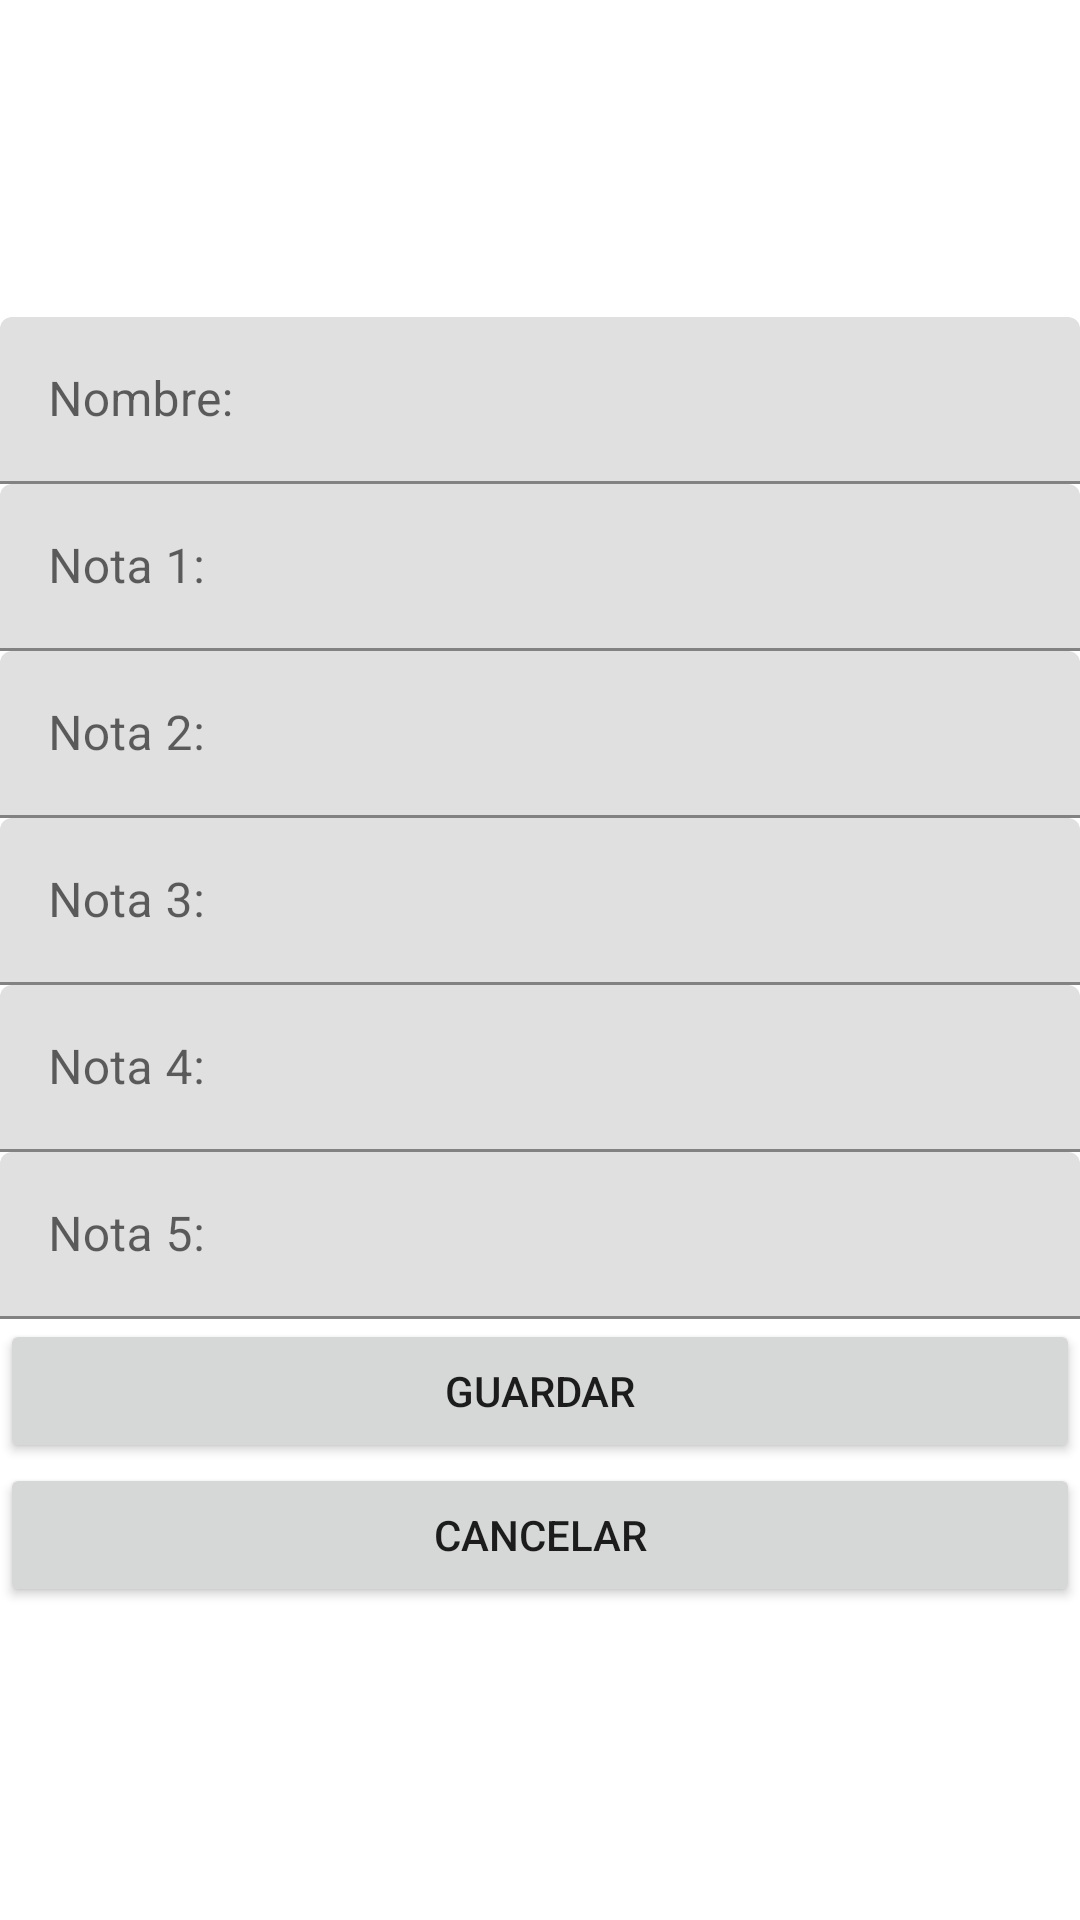

This screen was rendered from an Android layout file. Write that file and the resources it references.
<!-- AndroidManifest.xml: application theme Theme.Desafio02_DSM -->
<!-- res/layout/activity_add_alumno.xml -->
<?xml version="1.0" encoding="utf-8"?>
<LinearLayout
    xmlns:android="http://schemas.android.com/apk/res/android"
    android:layout_width="match_parent"
    android:layout_height="match_parent"
    android:orientation="vertical">
    <TextView
        android:gravity="center_horizontal"
        android:text="PROMEDIO ESTUDIANTE"
        android:textSize="42sp"
        android:textColor="#ffffff"
        android:layout_width="match_parent"
        android:layout_height="wrap_content"
        />
    <com.google.android.material.textfield.TextInputLayout
        android:layout_width="match_parent"
        android:layout_height="wrap_content">
        <com.google.android.material.textfield.TextInputEditText
            android:id="@+id/edtNombre"
            android:layout_width="match_parent"
            android:layout_height="wrap_content"
            android:inputType="text"
            android:hint="Nombre: " />
    </com.google.android.material.textfield.TextInputLayout>

    <com.google.android.material.textfield.TextInputLayout
        android:layout_width="match_parent"
        android:layout_height="wrap_content">
        <com.google.android.material.textfield.TextInputEditText
            android:id="@+id/edtNota1"
            android:layout_width="match_parent"
            android:layout_height="wrap_content"
            android:inputType="text"
            android:hint="Nota 1: " />
    </com.google.android.material.textfield.TextInputLayout>

    <com.google.android.material.textfield.TextInputLayout
        android:layout_width="match_parent"
        android:layout_height="wrap_content">
        <com.google.android.material.textfield.TextInputEditText
            android:id="@+id/edtNota2"
            android:layout_width="match_parent"
            android:layout_height="wrap_content"
            android:inputType="text"
            android:hint="Nota 2: " />
    </com.google.android.material.textfield.TextInputLayout>

    <com.google.android.material.textfield.TextInputLayout
        android:layout_width="match_parent"
        android:layout_height="wrap_content">
        <com.google.android.material.textfield.TextInputEditText
            android:id="@+id/edtNota3"
            android:layout_width="match_parent"
            android:layout_height="wrap_content"
            android:inputType="text"
            android:hint="Nota 3: " />
    </com.google.android.material.textfield.TextInputLayout>

    <com.google.android.material.textfield.TextInputLayout
        android:layout_width="match_parent"
        android:layout_height="wrap_content">
        <com.google.android.material.textfield.TextInputEditText
            android:id="@+id/edtNota4"
            android:layout_width="match_parent"
            android:layout_height="wrap_content"
            android:inputType="text"
            android:hint="Nota 4: " />
    </com.google.android.material.textfield.TextInputLayout>

    <com.google.android.material.textfield.TextInputLayout
        android:layout_width="match_parent"
        android:layout_height="wrap_content">
        <com.google.android.material.textfield.TextInputEditText
            android:id="@+id/edtNota5"
            android:layout_width="match_parent"
            android:layout_height="wrap_content"
            android:inputType="text"
            android:hint="Nota 5: " />
    </com.google.android.material.textfield.TextInputLayout>


    <Button
        android:text="Guardar"
        android:onClick="guardar"
        android:layout_width="match_parent"
        android:layout_height="wrap_content" />
    <Button
        android:text="Cancelar"
        android:onClick="cancelar"
        android:layout_width="match_parent"
        android:layout_height="wrap_content" />
</LinearLayout>
<!-- resources referenced by this layout -->
<resources>
  <style name="Theme.Desafio02_DSM" parent="Theme.MaterialComponents.DayNight.DarkActionBar">
          
          <item name="colorPrimary">@color/purple_500</item>
          <item name="colorPrimaryVariant">@color/purple_700</item>
          <item name="colorOnPrimary">@color/white</item>
          
          <item name="colorSecondary">@color/teal_200</item>
          <item name="colorSecondaryVariant">@color/teal_700</item>
          <item name="colorOnSecondary">@color/black</item>
          
          <item name="android:statusBarColor" tools:targetApi="l">?attr/colorPrimaryVariant</item>
          
      </style>
  <!-- not gathered from this repository: default colours our renderer supplied (Android Studio template values) -->
  <color name="purple_500">#FF6200EE</color>
  <color name="purple_700">#FF3700B3</color>
  <color name="teal_200">#FF03DAC5</color>
  <color name="teal_700">#FF018786</color>
  <color name="black">#FF000000</color>
  <color name="white">#FFFFFFFF</color>
</resources>
